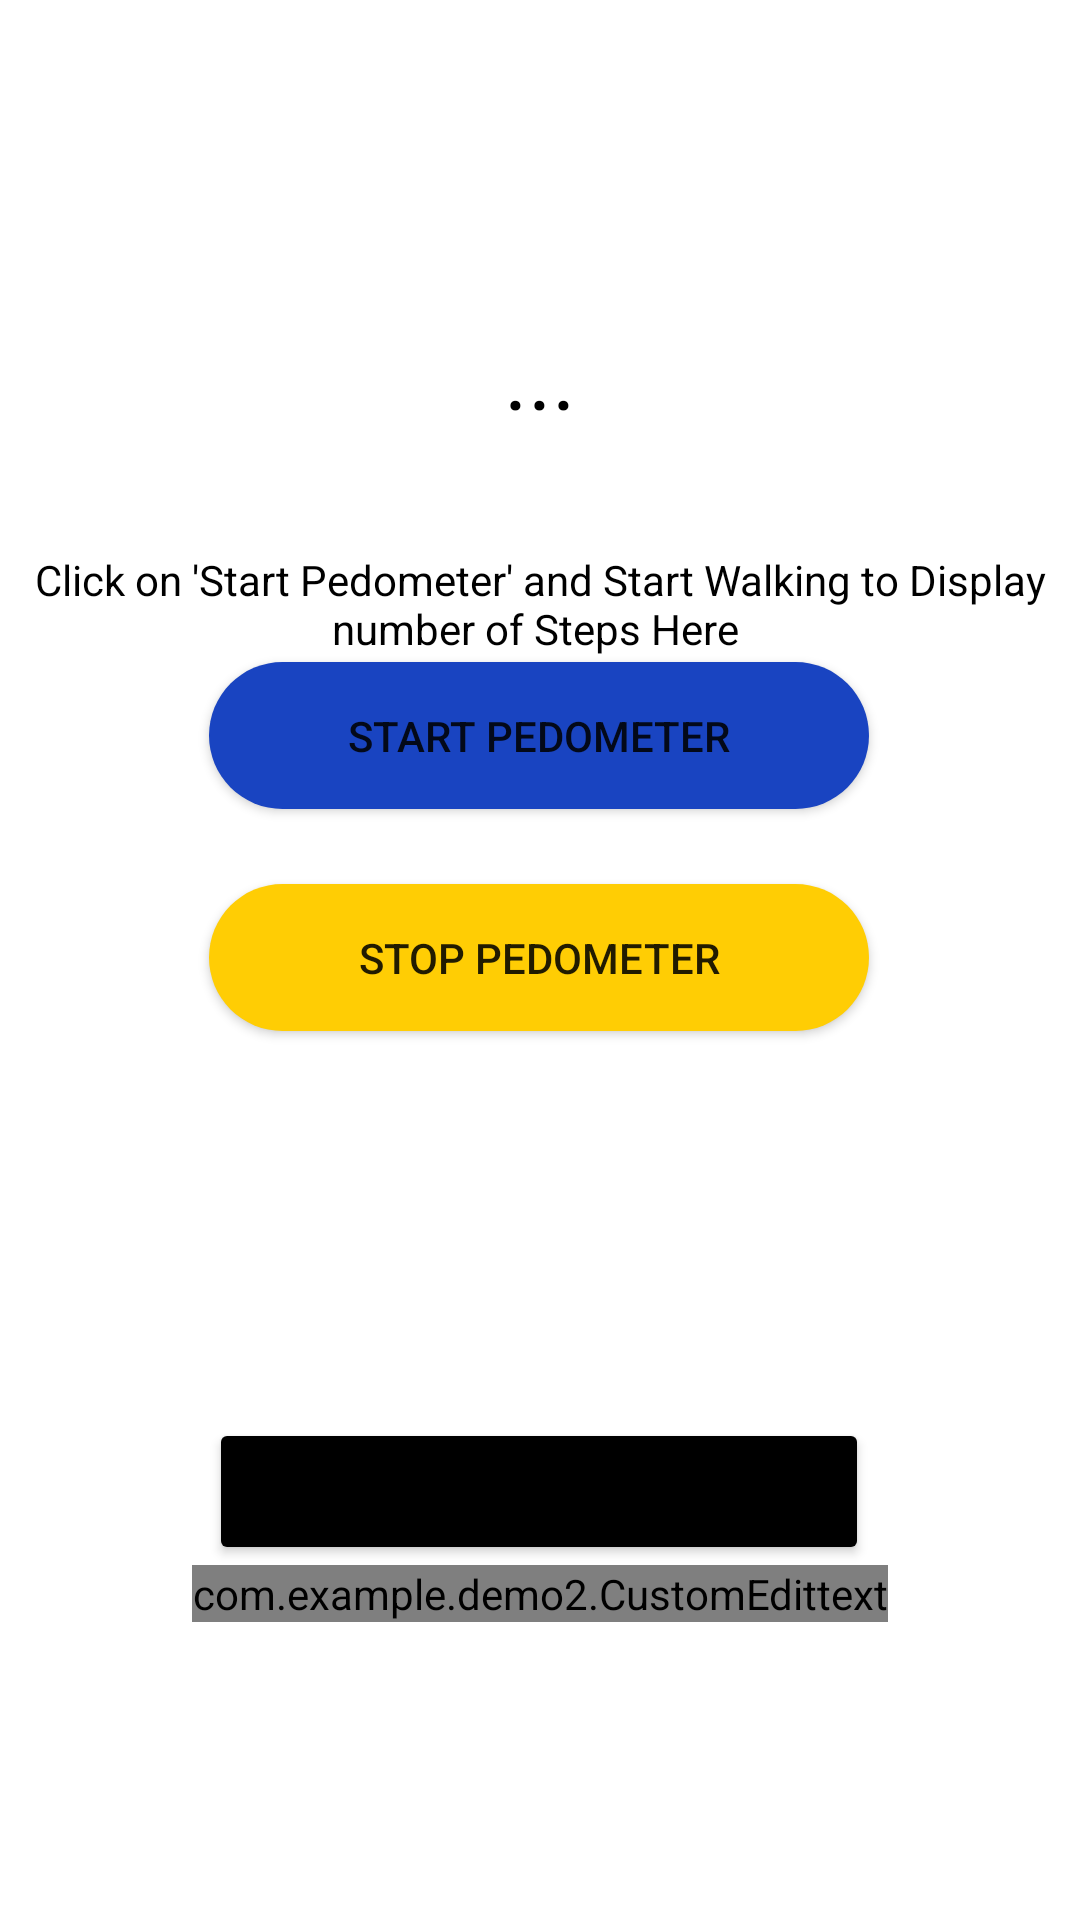

Android layout source for this screen:
<!-- AndroidManifest.xml: application theme Theme.Demo2 -->
<!-- res/layout/activity3.xml -->
<?xml version="1.0" encoding="utf-8"?>
<androidx.constraintlayout.widget.ConstraintLayout xmlns:android="http://schemas.android.com/apk/res/android"
    xmlns:app="http://schemas.android.com/apk/res-auto"
    xmlns:tools="http://schemas.android.com/tools"
    android:orientation="vertical"
    android:gravity="center"
    android:layout_width="match_parent"
    android:layout_height="match_parent">

    <TextView
        android:id="@+id/tvTime"
        android:layout_width="match_parent"
        android:layout_height="50dp"
        android:drawablePadding="4dp"
        app:layout_constraintBottom_toBottomOf="parent"
        android:textAlignment="center"
        android:text="..."
        android:textSize="30sp"
        android:textColor="@color/black"
        android:gravity="center"
        android:layout_marginTop="100dp"
        app:layout_constraintEnd_toEndOf="parent"
        app:layout_constraintHorizontal_bias="0.495"
        app:layout_constraintStart_toStartOf="parent"
        app:layout_constraintTop_toTopOf="parent"
        app:layout_constraintVertical_bias="0" />


    <TextView
        android:id="@+id/tv_steps"
        android:layout_width="wrap_content"
        android:layout_height="wrap_content"
        android:drawablePadding="4dp"
        android:text="Click on 'Start Pedometer' and Start Walking to Display number of Steps Here "
        app:layout_constraintBottom_toBottomOf="parent"
        android:textAlignment="center"
        app:layout_constraintEnd_toEndOf="parent"
        android:textColor="@color/black"
        app:layout_constraintHorizontal_bias="0.495"
        app:layout_constraintStart_toStartOf="parent"
        app:layout_constraintTop_toTopOf="parent"
        app:layout_constraintVertical_bias="0.304" />



    <Button
        android:id="@+id/btn_start"
        android:layout_width="220dp"
        android:layout_height="49dp"
        android:background="@drawable/start"
        android:text="Start Pedometer"
        app:layout_constraintBottom_toBottomOf="parent"
        app:layout_constraintEnd_toEndOf="parent"
        app:layout_constraintHorizontal_bias="0.497"
        android:layout_marginBottom="150dp"
        app:layout_constraintStart_toStartOf="parent"
        app:layout_constraintTop_toTopOf="parent" />

    <Button
        android:id="@+id/btn_stop"
        android:layout_width="220dp"
        android:layout_height="49dp"
        android:background="@drawable/stop"
        android:text="Stop Pedometer"
        app:layout_constraintBottom_toBottomOf="parent"
        app:layout_constraintEnd_toEndOf="parent"
        android:layout_marginBottom="100dp"
        app:layout_constraintHorizontal_bias="0.497"
        app:layout_constraintStart_toStartOf="parent"
        app:layout_constraintTop_toTopOf="parent"
        app:layout_constraintVertical_bias="0.6" />

    <Button
        android:id="@+id/btCheck"
        android:layout_width="220dp"
        android:layout_height="49dp"
        android:text="check all"
        app:layout_constraintBottom_toBottomOf="parent"
        app:layout_constraintEnd_toEndOf="parent"
        android:backgroundTint="@color/black"
        app:layout_constraintHorizontal_bias="0.497"
        app:layout_constraintStart_toStartOf="parent"
        app:layout_constraintTop_toTopOf="parent"
        app:layout_constraintVertical_bias="0.8" />

    <com.example.demo2.CustomEdittext
        android:id="@+id/customView"
        app:layout_constraintTop_toBottomOf="@id/btCheck"
        app:layout_constraintStart_toStartOf="parent"
        app:layout_constraintEnd_toEndOf="parent"
        android:layout_width="wrap_content"
        android:layout_height="wrap_content"/>




</androidx.constraintlayout.widget.ConstraintLayout>
<!-- resources referenced by this layout -->
<resources>
  <color name="black">#ff000000</color>
  <!-- drawable start (drawable) -->
  <?xml version="1.0" encoding="utf-8"?>
  <shape android:shape="rectangle" xmlns:android="http://schemas.android.com/apk/res/android">
      <solid android:color="@color/blue" />
      <corners android:radius="40sp" />
  </shape>
  <!-- drawable stop (drawable) -->
  <?xml version="1.0" encoding="utf-8"?>
  <shape android:shape="rectangle" xmlns:android="http://schemas.android.com/apk/res/android">
      <solid android:color="@color/yellow" />
      <corners android:radius="40sp" />
  </shape>
  <style name="Theme.Demo2" parent="Theme.MaterialComponents.DayNight.DarkActionBar">
          
          <item name="colorPrimary">@color/purple_500</item>
          <item name="colorPrimaryVariant">@color/purple_700</item>
          <item name="colorOnPrimary">@color/white</item>
          
          <item name="colorSecondary">@color/teal_200</item>
          <item name="colorSecondaryVariant">@color/teal_700</item>
          <item name="colorOnSecondary">@color/black</item>
          
          <item name="android:statusBarColor">?attr/colorPrimaryVariant</item>
          
      </style>
  <color name="blue">#ff1944c1</color>
  <color name="yellow">#ffffcd04</color>
  <color name="purple_500">#FF6200EE</color>
  <color name="purple_700">#FF3700B3</color>
  <color name="white">#ffffffff</color>
  <color name="teal_200">#FF03DAC5</color>
  <color name="teal_700">#FF018786</color>
</resources>
